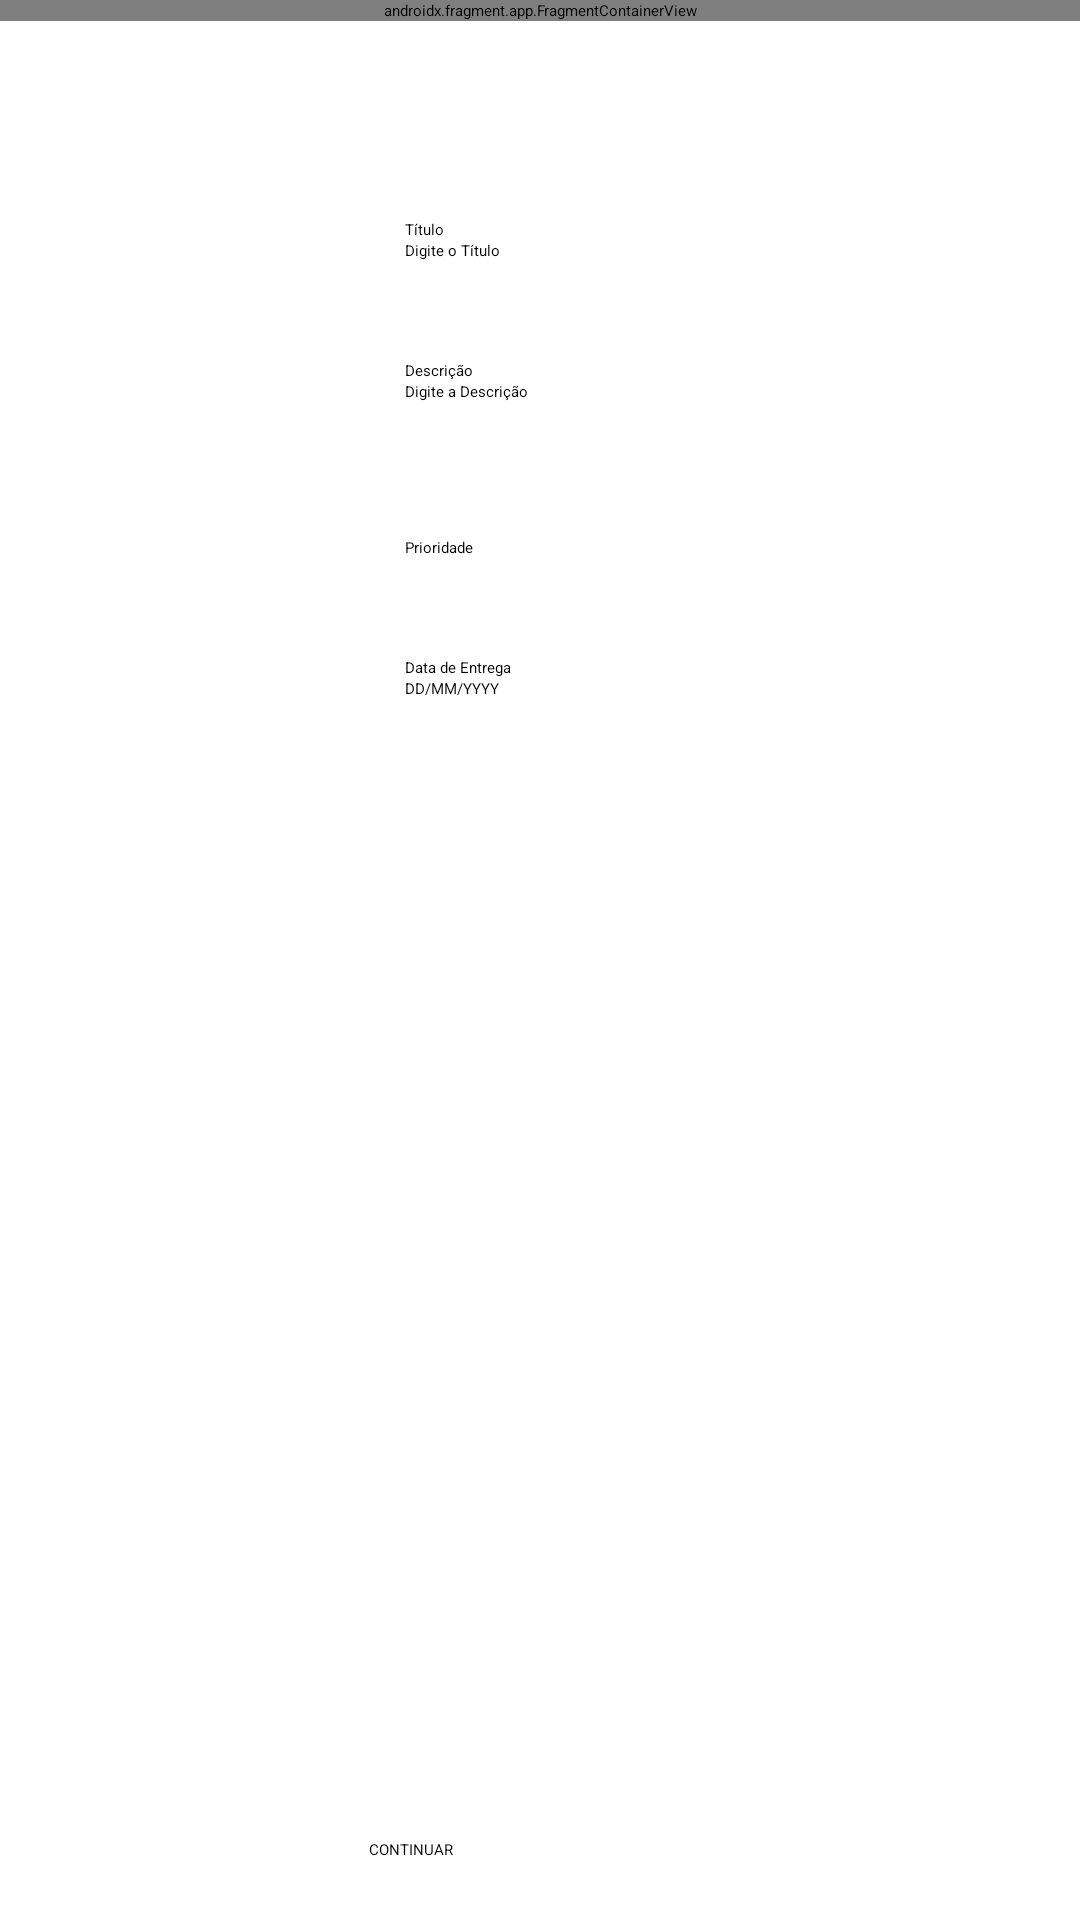

The Android layout XML behind this screen, and the referenced resources:
<!-- AndroidManifest.xml: application theme Theme.TaskFlow -->
<!-- res/layout/activity_register_task.xml -->
<?xml version="1.0" encoding="utf-8"?>
<androidx.constraintlayout.widget.ConstraintLayout xmlns:android="http://schemas.android.com/apk/res/android"
    xmlns:app="http://schemas.android.com/apk/res-auto"
    xmlns:tools="http://schemas.android.com/tools"
    android:id="@+id/main"
    android:layout_width="match_parent"
    android:layout_height="match_parent"
    tools:context=".RegisterTaskActivity">

    <androidx.fragment.app.FragmentContainerView
        android:id="@+id/fragmentContainerViewHeader"
        android:name="com.example.taskflow.HeaderFragment"
        android:layout_width="match_parent"
        android:layout_height="wrap_content"
        app:layout_constraintTop_toTopOf="parent"/>

    <TextView
        android:id="@+id/textViewTaskTitleLabel"
        android:layout_width="wrap_content"
        android:layout_height="wrap_content"
        android:text="@string/label_task_title"
        app:layout_constraintBottom_toTopOf="@+id/editTextTaskTitleInput"
        app:layout_constraintStart_toStartOf="@+id/editTextTaskTitleInput" />

    <EditText
        android:id="@+id/editTextTaskTitleInput"
        android:layout_width="wrap_content"
        android:layout_height="wrap_content"
        android:layout_marginTop="80dp"
        android:ems="15"
        android:hint="@string/hint_task_title"
        android:inputType="text"
        app:layout_constraintEnd_toEndOf="parent"
        app:layout_constraintStart_toStartOf="parent"
        app:layout_constraintTop_toTopOf="parent" />

    <TextView
        android:id="@+id/textViewTaskDescriptionLabel"
        android:layout_width="wrap_content"
        android:layout_height="wrap_content"
        android:text="@string/label_task_description"
        app:layout_constraintBottom_toTopOf="@+id/editTextTaskDescriptionInput"
        app:layout_constraintStart_toStartOf="@+id/editTextTaskDescriptionInput" />

    <EditText
        android:id="@+id/editTextTaskDescriptionInput"
        android:layout_width="wrap_content"
        android:layout_height="wrap_content"
        android:layout_marginTop="40dp"
        android:ems="15"
        android:lines="3"
        android:hint="@string/hint_task_description"
        android:inputType="textMultiLine"
        android:scrollHorizontally="false"
        android:gravity="start"
        app:layout_constraintEnd_toEndOf="@+id/editTextTaskTitleInput"
        app:layout_constraintStart_toStartOf="@+id/editTextTaskTitleInput"
        app:layout_constraintTop_toBottomOf="@+id/editTextTaskTitleInput" />

    <TextView
        android:id="@+id/textViewTaskPriorityLabel"
        android:layout_width="wrap_content"
        android:layout_height="wrap_content"
        android:text="@string/label_task_priority"
        app:layout_constraintBottom_toTopOf="@+id/spinnerTaskPriority"
        app:layout_constraintStart_toStartOf="@+id/spinnerTaskPriority" />

    <Spinner
        android:id="@+id/spinnerTaskPriority"
        android:layout_width="0dp"
        android:layout_height="wrap_content"
        android:layout_marginTop="40dp"
        app:layout_constraintEnd_toEndOf="@+id/editTextTaskDescriptionInput"
        app:layout_constraintStart_toStartOf="@+id/editTextTaskDescriptionInput"
        app:layout_constraintTop_toBottomOf="@+id/editTextTaskDescriptionInput"/>

    <TextView
        android:id="@+id/textViewTaskDeliveryDateLabel"
        android:layout_width="wrap_content"
        android:layout_height="wrap_content"
        android:text="@string/label_task_delivery"
        app:layout_constraintBottom_toTopOf="@+id/editTextTaskDeliveryDateInput"
        app:layout_constraintStart_toStartOf="@+id/editTextTaskDeliveryDateInput" />

    <EditText
        android:id="@+id/editTextTaskDeliveryDateInput"
        android:layout_width="wrap_content"
        android:layout_height="wrap_content"
        android:layout_marginTop="40dp"
        android:ems="15"
        android:hint="@string/hint_task_delivery"
        android:focusable="false"
        android:inputType="date"
        app:layout_constraintEnd_toEndOf="@+id/spinnerTaskPriority"
        app:layout_constraintStart_toStartOf="@+id/spinnerTaskPriority"
        app:layout_constraintTop_toBottomOf="@+id/spinnerTaskPriority" />
    <Button
        android:id="@+id/buttonContinue"
        android:layout_width="wrap_content"
        android:layout_height="wrap_content"
        android:backgroundTint="@color/task_flow_blue"
        android:ems="19"
        android:text="@string/btn_continue"
        android:layout_marginBottom="20dp"
        app:layout_constraintEnd_toEndOf="parent"
        app:layout_constraintStart_toStartOf="parent"
        app:layout_constraintBottom_toBottomOf="parent"/>


</androidx.constraintlayout.widget.ConstraintLayout>
<!-- resources referenced by this layout -->
<resources>
  <color name="task_flow_blue">#2896D8</color>
  <string name="btn_continue">CONTINUAR</string>
  <string name="hint_task_delivery">DD/MM/YYYY</string>
  <string name="hint_task_description">Digite a Descrição</string>
  <string name="hint_task_title">Digite o Título</string>
  <string name="label_task_delivery">Data de Entrega</string>
  <string name="label_task_description">Descrição</string>
  <string name="label_task_priority">Prioridade</string>
  <string name="label_task_title">Título</string>
</resources>
